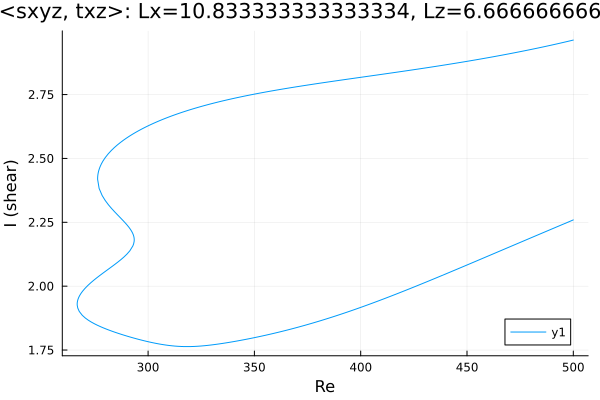

Data behind this chart, as committed beside it:
Re, shear
500.0, 2.963
499.8, 2.963
498.4, 2.96
497.8, 2.959
496.4, 2.956
495, 2.954
493.6, 2.951
492.1, 2.948
490.7, 2.945
489.3, 2.943
487.9, 2.94
486.5, 2.938
485.1, 2.935
483.7, 2.933
482.2, 2.93
480.8, 2.928
479.4, 2.925
478, 2.923
476.6, 2.921
475.2, 2.918
473.8, 2.916
472.3, 2.914
470.9, 2.911
469.5, 2.909
468.1, 2.907
466.7, 2.905
465.3, 2.903
463.9, 2.9
462.4, 2.898
461, 2.896
459.6, 2.894
458.2, 2.892
456.8, 2.89
455.4, 2.888
454, 2.886
452.5, 2.884
451.1, 2.882
449.7, 2.88
448.3, 2.878
446.9, 2.876
445.5, 2.874
444.1, 2.872
442.6, 2.87
441.2, 2.868
439.8, 2.866
438.4, 2.864
437, 2.863
435.6, 2.861
434.2, 2.859
432.7, 2.857
431.3, 2.855
429.9, 2.854
428.5, 2.852
427.1, 2.85
425.7, 2.848
424.3, 2.847
422.8, 2.845
421.4, 2.843
420, 2.841
418.6, 2.84
... 460 more rows
